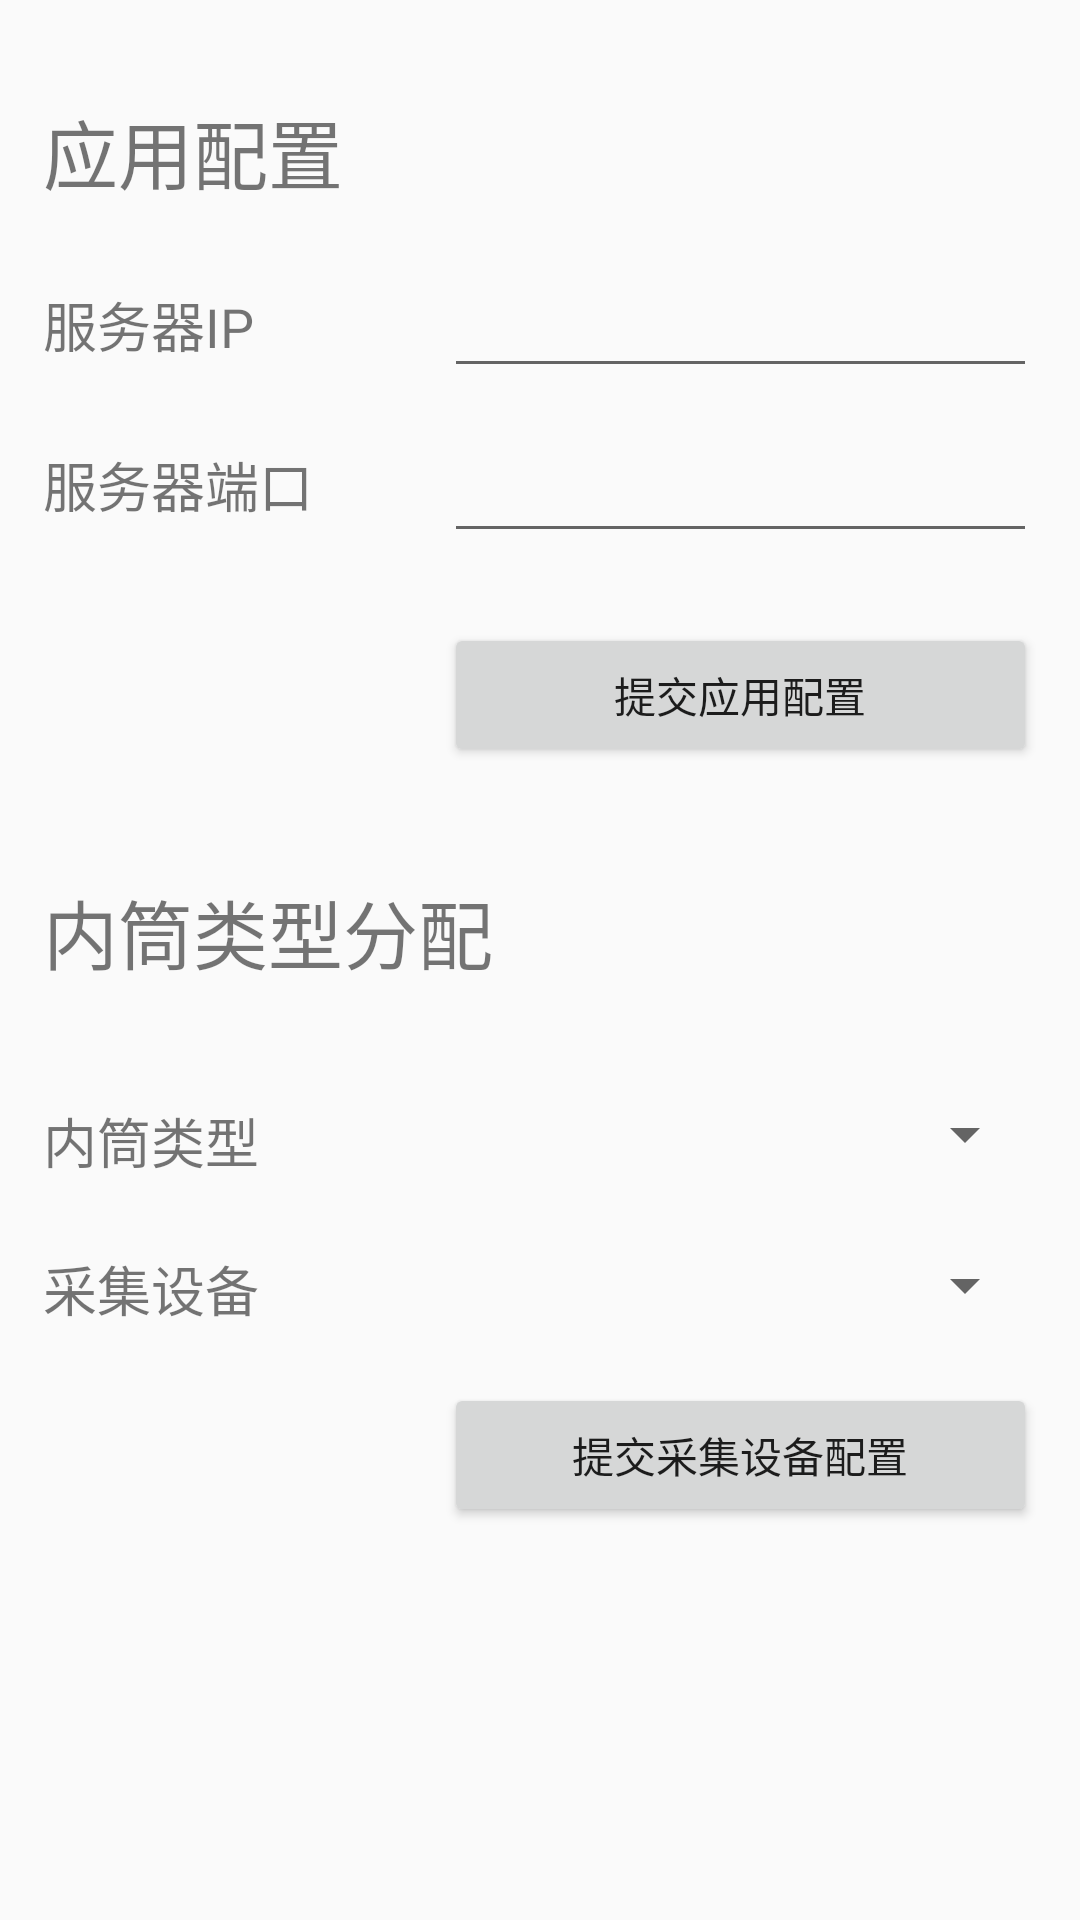

Produce the Android XML layout that renders to this screen, including the resource entries it uses.
<!-- AndroidManifest.xml: application theme AppTheme -->
<!-- res/layout/activity_app_config.xml -->
<?xml version="1.0" encoding="utf-8"?>
<androidx.constraintlayout.widget.ConstraintLayout xmlns:android="http://schemas.android.com/apk/res/android"
    xmlns:app="http://schemas.android.com/apk/res-auto"
    xmlns:tools="http://schemas.android.com/tools"
    android:layout_width="match_parent"
    android:layout_height="match_parent"
    tools:context=".AppConfigActivity">

    <androidx.constraintlayout.widget.Guideline
        android:id="@+id/guideline7"
        android:layout_width="wrap_content"
        android:layout_height="wrap_content"
        android:orientation="horizontal"
        app:layout_constraintGuide_begin="21dp" />

    <androidx.constraintlayout.widget.Guideline
        android:id="@+id/guideline8"
        android:layout_width="wrap_content"
        android:layout_height="wrap_content"
        android:orientation="horizontal"
        app:layout_constraintGuide_begin="81dp" />

    <TextView
        android:id="@+id/app_configuration"
        style="@style/title_style"
        android:layout_width="wrap_content"
        android:layout_height="wrap_content"
        android:text="@string/app_config"
        app:layout_constraintBottom_toTopOf="@+id/guideline8"
        app:layout_constraintEnd_toStartOf="@+id/guideline13"
        app:layout_constraintHorizontal_bias="0.0"
        app:layout_constraintStart_toStartOf="@+id/guideline9"
        app:layout_constraintTop_toTopOf="@+id/guideline7"
        app:layout_constraintVertical_bias="0.473" />

    <androidx.constraintlayout.widget.Guideline
        android:id="@+id/guideline9"
        android:layout_width="wrap_content"
        android:layout_height="wrap_content"
        android:orientation="vertical"
        app:layout_constraintGuide_percent="0.04" />

    <androidx.constraintlayout.widget.Guideline
        android:id="@+id/guideline10"
        android:layout_width="wrap_content"
        android:layout_height="wrap_content"
        android:orientation="vertical"
        app:layout_constraintGuide_percent="0.96" />

    <androidx.constraintlayout.widget.Guideline
        android:id="@+id/guideline11"
        android:layout_width="wrap_content"
        android:layout_height="wrap_content"
        android:orientation="horizontal"
        app:layout_constraintGuide_begin="136dp" />

    <androidx.constraintlayout.widget.Guideline
        android:id="@+id/guideline12"
        android:layout_width="wrap_content"
        android:layout_height="wrap_content"
        android:orientation="horizontal"
        app:layout_constraintGuide_begin="191dp" />

    <TextView
        android:id="@+id/label_ip"
        style="@style/label_style"
        android:layout_width="wrap_content"
        android:layout_height="wrap_content"
        android:text="@string/server_ip"
        app:layout_constraintBottom_toTopOf="@+id/guideline11"
        app:layout_constraintEnd_toStartOf="@+id/guideline13"
        app:layout_constraintHorizontal_bias="0.0"
        app:layout_constraintStart_toStartOf="@+id/guideline9"
        app:layout_constraintTop_toTopOf="@+id/guideline8"
        app:layout_constraintVertical_bias="0.489" />

    <TextView
        android:id="@+id/label_port"
        style="@style/label_style"
        android:layout_width="wrap_content"
        android:layout_height="wrap_content"
        android:layout_marginEnd="32dp"
        android:text="@string/server_port"
        app:layout_constraintBottom_toTopOf="@+id/guideline12"
        app:layout_constraintEnd_toStartOf="@+id/guideline13"
        app:layout_constraintHorizontal_bias="0.0"
        app:layout_constraintStart_toStartOf="@+id/guideline9"
        app:layout_constraintTop_toTopOf="@+id/guideline11"
        app:layout_constraintVertical_bias="0.425" />

    <androidx.constraintlayout.widget.Guideline
        android:id="@+id/guideline13"
        android:layout_width="wrap_content"
        android:layout_height="wrap_content"
        android:orientation="vertical"
        app:layout_constraintGuide_begin="148dp" />

    <EditText
        android:id="@+id/server_ip"
        android:layout_width="0dp"
        android:layout_height="wrap_content"
        android:ems="10"
        android:inputType="number"
        app:layout_constraintBottom_toTopOf="@+id/guideline11"
        app:layout_constraintEnd_toStartOf="@+id/guideline10"
        app:layout_constraintStart_toStartOf="@+id/guideline13"
        app:layout_constraintTop_toTopOf="@+id/guideline8"
        android:autofillHints=""
        tools:ignore="LabelFor" />

    <EditText
        android:id="@+id/server_port"
        android:layout_width="0dp"
        android:layout_height="wrap_content"
        android:ems="10"
        android:inputType="number"
        app:layout_constraintBottom_toTopOf="@+id/guideline12"
        app:layout_constraintEnd_toStartOf="@+id/guideline10"
        app:layout_constraintStart_toStartOf="@+id/guideline13"
        app:layout_constraintTop_toTopOf="@+id/guideline11"
        android:autofillHints=""
        tools:ignore="LabelFor" />

    <Button
        android:id="@+id/go_device_config"
        android:layout_width="0dp"
        android:layout_height="wrap_content"
        android:text="@string/commit_app_config"
        app:layout_constraintBottom_toTopOf="@+id/guideline14"
        app:layout_constraintEnd_toStartOf="@+id/guideline10"
        app:layout_constraintStart_toStartOf="@+id/guideline13"
        app:layout_constraintTop_toTopOf="@+id/guideline12" />

    <androidx.constraintlayout.widget.Guideline
        android:id="@+id/guideline14"
        android:layout_width="wrap_content"
        android:layout_height="wrap_content"
        android:orientation="horizontal"
        app:layout_constraintGuide_begin="272dp" />

    <androidx.constraintlayout.widget.Guideline
        android:id="@+id/guideline30"
        android:layout_width="wrap_content"
        android:layout_height="wrap_content"
        android:orientation="horizontal"
        app:layout_constraintGuide_begin="351dp" />

    <androidx.constraintlayout.widget.Guideline
        android:id="@+id/guideline31"
        android:layout_width="wrap_content"
        android:layout_height="wrap_content"
        android:orientation="horizontal"
        app:layout_constraintGuide_begin="405dp" />

    <TextView
        android:id="@+id/inner_box_distribution"
        style="@style/title_style"
        android:layout_width="wrap_content"
        android:layout_height="wrap_content"
        android:text="@string/inner_box_type_distribution"
        app:layout_constraintBottom_toTopOf="@+id/guideline30"
        app:layout_constraintEnd_toStartOf="@+id/guideline13"
        app:layout_constraintHorizontal_bias="0.0"
        app:layout_constraintStart_toStartOf="@+id/guideline9"
        app:layout_constraintTop_toTopOf="@+id/guideline14"
        app:layout_constraintVertical_bias="0.478" />

    <TextView
        android:id="@+id/label_box_type"
        style="@style/label_style"
        android:layout_width="wrap_content"
        android:layout_height="wrap_content"
        android:text="@string/inner_box_type"
        app:layout_constraintBottom_toTopOf="@+id/guideline31"
        app:layout_constraintEnd_toStartOf="@+id/guideline13"
        app:layout_constraintHorizontal_bias="0.0"
        app:layout_constraintStart_toStartOf="@+id/guideline9"
        app:layout_constraintTop_toTopOf="@+id/guideline30"
        app:layout_constraintVertical_bias="0.58" />

    <androidx.constraintlayout.widget.Guideline
        android:id="@+id/guideline32"
        android:layout_width="wrap_content"
        android:layout_height="wrap_content"
        android:orientation="horizontal"
        app:layout_constraintGuide_begin="452dp" />

    <androidx.constraintlayout.widget.Guideline
        android:id="@+id/guideline33"
        android:layout_width="wrap_content"
        android:layout_height="wrap_content"
        android:orientation="horizontal"
        app:layout_constraintGuide_begin="518dp" />

    <TextView
        android:id="@+id/label_device_id"
        style="@style/label_style"
        android:layout_width="wrap_content"
        android:layout_height="wrap_content"
        android:text="@string/collection_device_id"
        app:layout_constraintBottom_toTopOf="@+id/guideline32"
        app:layout_constraintEnd_toStartOf="@+id/guideline13"
        app:layout_constraintHorizontal_bias="0.0"
        app:layout_constraintStart_toStartOf="@+id/guideline9"
        app:layout_constraintTop_toTopOf="@+id/guideline31"
        app:layout_constraintVertical_bias="0.547" />

    <Button
        android:id="@+id/commit_device_conf"
        android:layout_width="0dp"
        android:layout_height="wrap_content"
        android:text="@string/commit_box_type"
        app:layout_constraintBottom_toTopOf="@+id/guideline33"
        app:layout_constraintEnd_toStartOf="@+id/guideline10"
        app:layout_constraintStart_toStartOf="@+id/guideline13"
        app:layout_constraintTop_toTopOf="@+id/guideline32" />

    <Spinner
        android:id="@+id/box_type_container"
        android:layout_width="0dp"
        android:layout_height="25dp"
        app:layout_constraintBottom_toTopOf="@+id/guideline31"
        app:layout_constraintEnd_toStartOf="@+id/guideline10"
        app:layout_constraintStart_toStartOf="@+id/guideline13"
        app:layout_constraintTop_toTopOf="@+id/guideline30" />

    <Spinner
        android:id="@+id/device_container"
        android:layout_width="0dp"
        android:layout_height="25dp"
        app:layout_constraintBottom_toTopOf="@+id/guideline32"
        app:layout_constraintEnd_toStartOf="@+id/guideline10"
        app:layout_constraintStart_toStartOf="@+id/guideline13"
        app:layout_constraintTop_toTopOf="@+id/guideline31" />

</androidx.constraintlayout.widget.ConstraintLayout>
<!-- resources referenced by this layout -->
<resources>
  <string name="app_config">应用配置</string>
  <string name="collection_device_id">采集设备</string>
  <string name="commit_app_config">提交应用配置</string>
  <string name="commit_box_type">提交采集设备配置</string>
  <string name="inner_box_type">内筒类型</string>
  <string name="inner_box_type_distribution">内筒类型分配</string>
  <string name="server_ip">服务器IP</string>
  <string name="server_port">服务器端口</string>
  <style name="label_style">
          <item name="android:textSize">18sp</item>
      </style>
  <style name="title_style">
          <item name="android:textSize">25sp</item>
      </style>
  <style name="AppTheme" parent="Theme.AppCompat.Light.DarkActionBar">
          
          <item name="colorPrimary">@color/colorPrimary</item>
          <item name="colorPrimaryDark">@color/colorPrimaryDark</item>
          <item name="colorAccent">@color/colorAccent</item>
      </style>
  <!-- not gathered from this repository: default colours our renderer supplied (Android Studio template values) -->
  <color name="colorPrimary">#FF6200EE</color>
  <color name="colorPrimaryDark">#FF3700B3</color>
  <color name="colorAccent">#FF03DAC5</color>
</resources>
